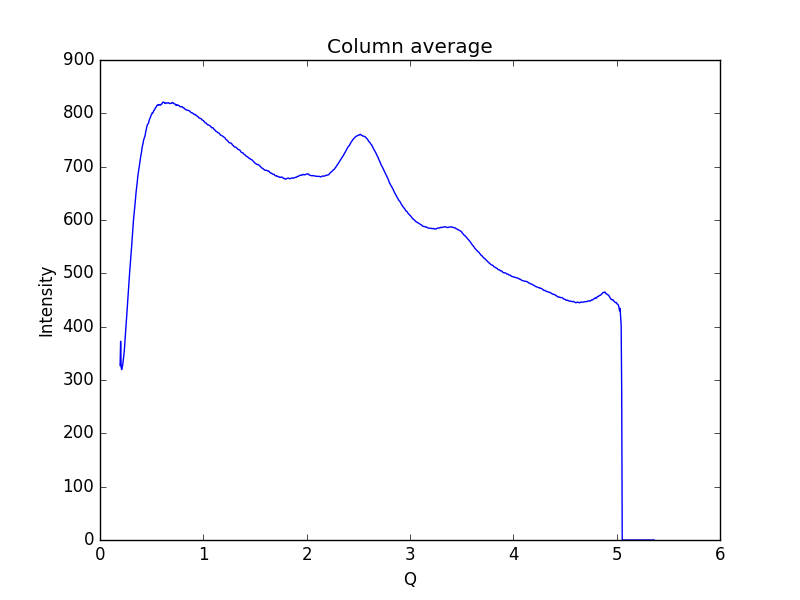

The data file committed next to this chart (first rows):
0.19448614755544588, 327.304
0.1997, 372.6
0.2048, 323.5
0.21, 319.6
0.2152, 323.7
0.2204, 328.9
0.2255, 337
0.2307, 346.6
0.2359, 356.5
0.2411, 372.3
0.2462, 386.2
0.2514, 400
0.2566, 414.1
0.2618, 429.4
0.2669, 444.5
0.2721, 459.2
0.2773, 476.5
0.2825, 489.6
0.2876, 503.7
0.2928, 516.5
0.298, 528.9
0.3032, 542.8
0.3083, 556.3
0.3135, 570.8
0.3187, 585.9
0.3239, 599.5
0.329, 609.3
0.3342, 619.9
0.3394, 630.6
0.3446, 643
0.3497, 653.4
0.3549, 661.5
0.3601, 670.3
0.3653, 680.8
0.3704, 688.7
0.3756, 695.1
0.3808, 701
0.386, 708.6
0.3911, 715.9
0.3963, 721.4
0.4015, 726.8
0.4067, 734.9
0.4118, 740
0.417, 744
0.4222, 750.3
0.4274, 752.9
0.4325, 755.7
0.4377, 759.9
0.4429, 765.9
0.4481, 770
0.4532, 775.1
0.4584, 778.7
0.4636, 779.8
0.4688, 781.1
0.4739, 785.7
0.4791, 788.9
0.4843, 790.9
0.4895, 793.9
0.4946, 796.4
0.4998, 798.1
0.505, 801.1
... 939 more rows
